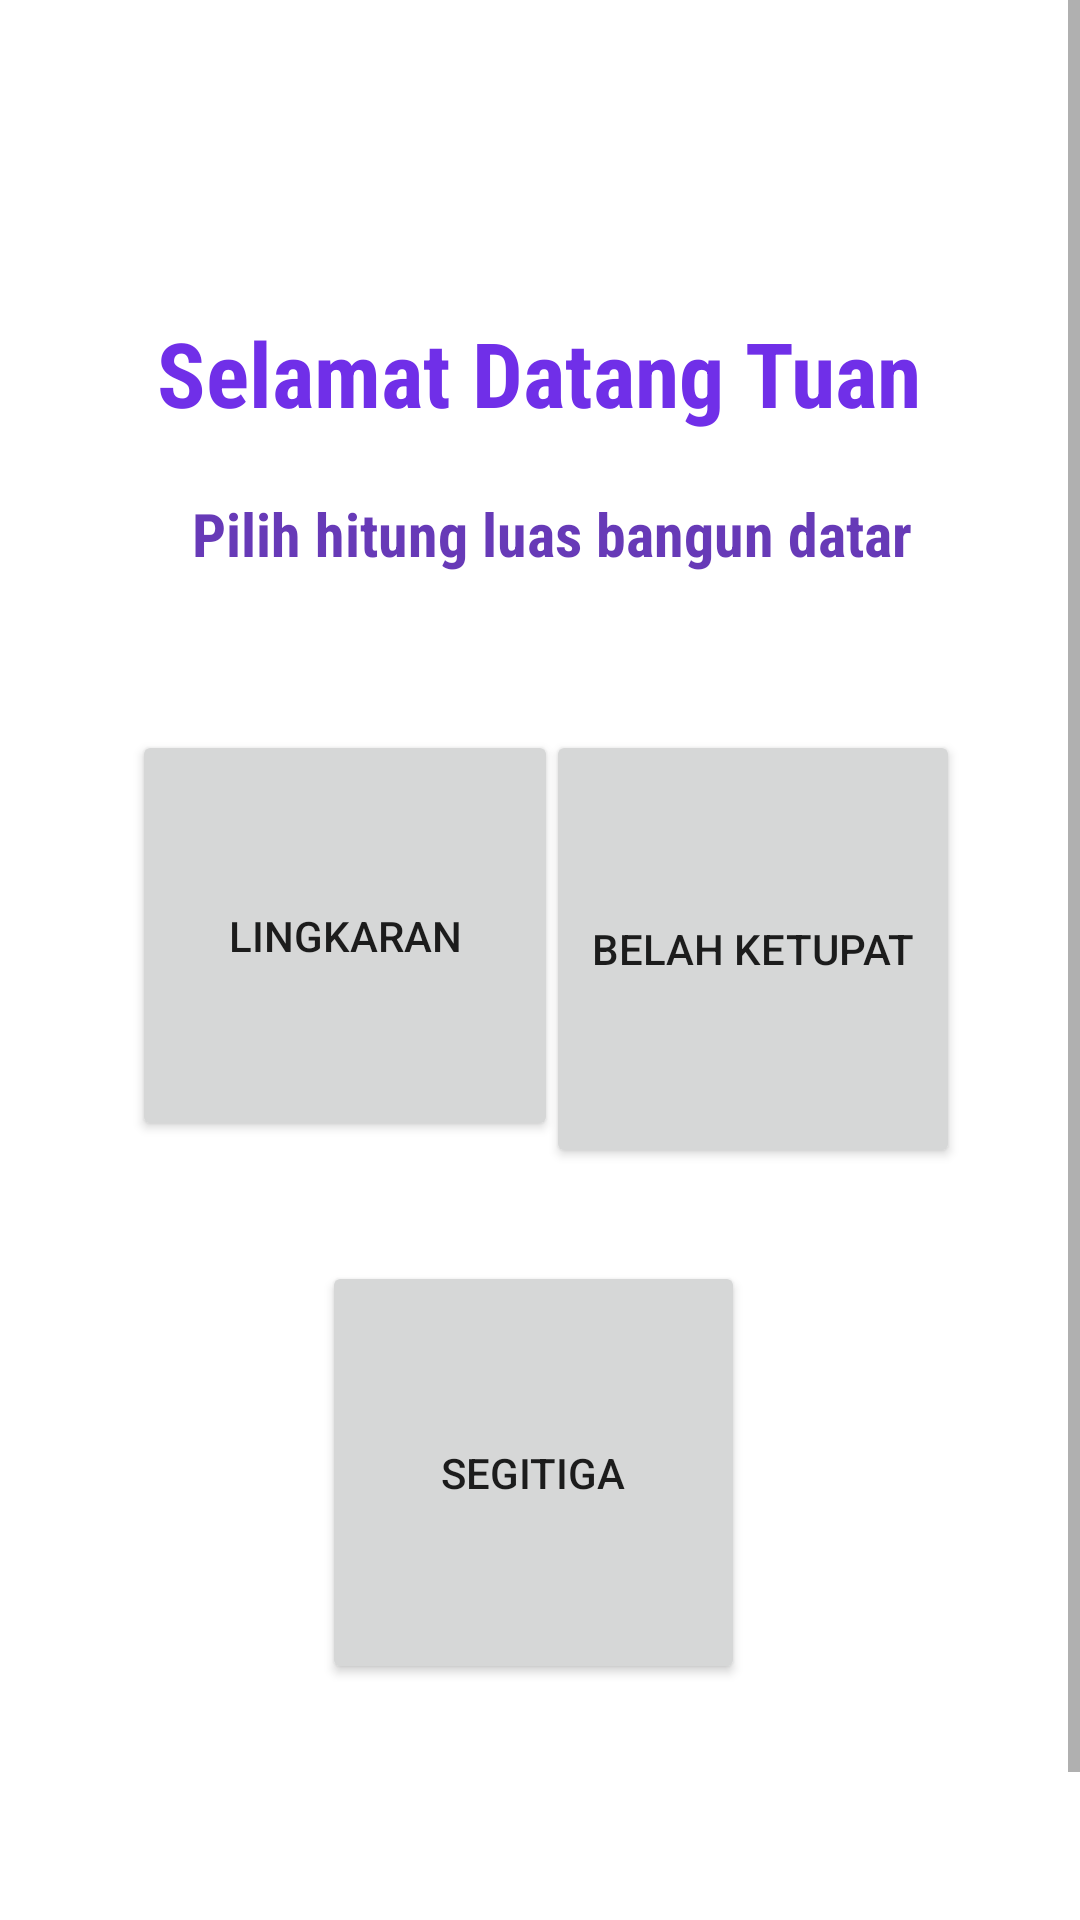

Reconstruct the res/layout file that produces this screen, plus the resources it refers to.
<!-- AndroidManifest.xml: application theme Theme.HitungBangunDatar -->
<!-- res/layout/activity_main.xml -->
<?xml version="1.0" encoding="utf-8"?>
<ScrollView
    xmlns:android="http://schemas.android.com/apk/res/android"
    xmlns:app="http://schemas.android.com/apk/res-auto"
    xmlns:tools="http://schemas.android.com/tools"
    android:layout_width="match_parent"
    android:layout_height="match_parent"
    tools:context=".MainActivity" >

    <androidx.constraintlayout.widget.ConstraintLayout

        android:layout_width="match_parent"
        android:layout_height="wrap_content">


        <Button
            android:id="@+id/belahketupat"
            android:layout_width="138dp"
            android:layout_height="146dp"
            android:layout_marginEnd="40dp"
            android:layout_marginBottom="132dp"
            android:text="Belah Ketupat"
            app:layout_constraintBottom_toBottomOf="parent"
            app:layout_constraintEnd_toEndOf="parent"
            app:layout_constraintHorizontal_bias="1.0"
            app:layout_constraintStart_toEndOf="@+id/lingkaran"
            app:layout_constraintTop_toBottomOf="@+id/textView2"
            app:layout_constraintVertical_bias="0.232" />

        <Button
            android:id="@+id/segitiga"
            android:layout_width="141dp"
            android:layout_height="141dp"
            android:layout_marginTop="40dp"
            android:layout_marginEnd="20dp"
            android:layout_marginBottom="132dp"
            android:text="Segitiga"
            app:layout_constraintBottom_toBottomOf="parent"
            app:layout_constraintEnd_toEndOf="parent"
            app:layout_constraintHorizontal_bias="0.54"
            app:layout_constraintStart_toStartOf="parent"
            app:layout_constraintTop_toBottomOf="@+id/lingkaran"
            app:layout_constraintVertical_bias="1.0" />

        <TextView
            android:id="@+id/textView"
            android:layout_width="wrap_content"
            android:layout_height="wrap_content"
            android:layout_marginStart="14dp"
            android:layout_marginTop="104dp"
            android:layout_marginEnd="14dp"
            android:layout_marginBottom="30dp"
            android:fontFamily="sans-serif-condensed"
            android:text="Selamat Datang Tuan"
            android:textAlignment="center"
            android:textColor="#702FE8"
            android:textSize="30dp"
            android:textStyle="bold"
            app:layout_constraintBottom_toTopOf="@+id/textView2"
            app:layout_constraintEnd_toEndOf="parent"
            app:layout_constraintHorizontal_bias="0.496"
            app:layout_constraintStart_toStartOf="parent"
            app:layout_constraintTop_toTopOf="parent"
            app:layout_constraintVertical_bias="0.0" />

        <TextView
            android:id="@+id/textView2"
            android:layout_width="wrap_content"
            android:layout_height="wrap_content"
            android:layout_marginStart="15dp"
            android:layout_marginTop="20dp"
            android:layout_marginEnd="15dp"
            android:fontFamily="sans-serif-condensed"
            android:text="Pilih hitung luas bangun datar"
            android:textColor="#673AB7"
            android:textSize="20sp"
            android:textStyle="bold"
            app:layout_constraintEnd_toEndOf="parent"
            app:layout_constraintHorizontal_bias="0.543"
            app:layout_constraintStart_toStartOf="parent"
            app:layout_constraintTop_toBottomOf="@+id/textView"
            tools:ignore="MissingConstraints" />

        <Button
            android:id="@+id/lingkaran"
            android:layout_width="142dp"
            android:layout_height="137dp"
            android:layout_marginStart="44dp"
            android:layout_marginTop="52dp"
            android:text="Lingkaran"
            app:layout_constraintStart_toStartOf="parent"
            app:layout_constraintTop_toBottomOf="@+id/textView2" />

    </androidx.constraintlayout.widget.ConstraintLayout>
</ScrollView>
<!-- resources referenced by this layout -->
<resources>
  <style name="Theme.HitungBangunDatar" parent="Theme.MaterialComponents.DayNight.DarkActionBar">
          
          <item name="colorPrimary">@color/purple_500</item>
          <item name="colorPrimaryVariant">@color/purple_700</item>
          <item name="colorOnPrimary">@color/white</item>
          
          <item name="colorSecondary">@color/teal_200</item>
          <item name="colorSecondaryVariant">@color/teal_700</item>
          <item name="colorOnSecondary">@color/black</item>
          
          <item name="android:statusBarColor" tools:targetApi="l">?attr/colorPrimaryVariant</item>
          
      </style>
  <!-- not gathered from this repository: default colours our renderer supplied (Android Studio template values) -->
  <color name="purple_500">#FF6200EE</color>
  <color name="purple_700">#FF3700B3</color>
  <color name="teal_200">#FF03DAC5</color>
  <color name="teal_700">#FF018786</color>
  <color name="black">#FF000000</color>
  <color name="white">#FFFFFFFF</color>
</resources>
